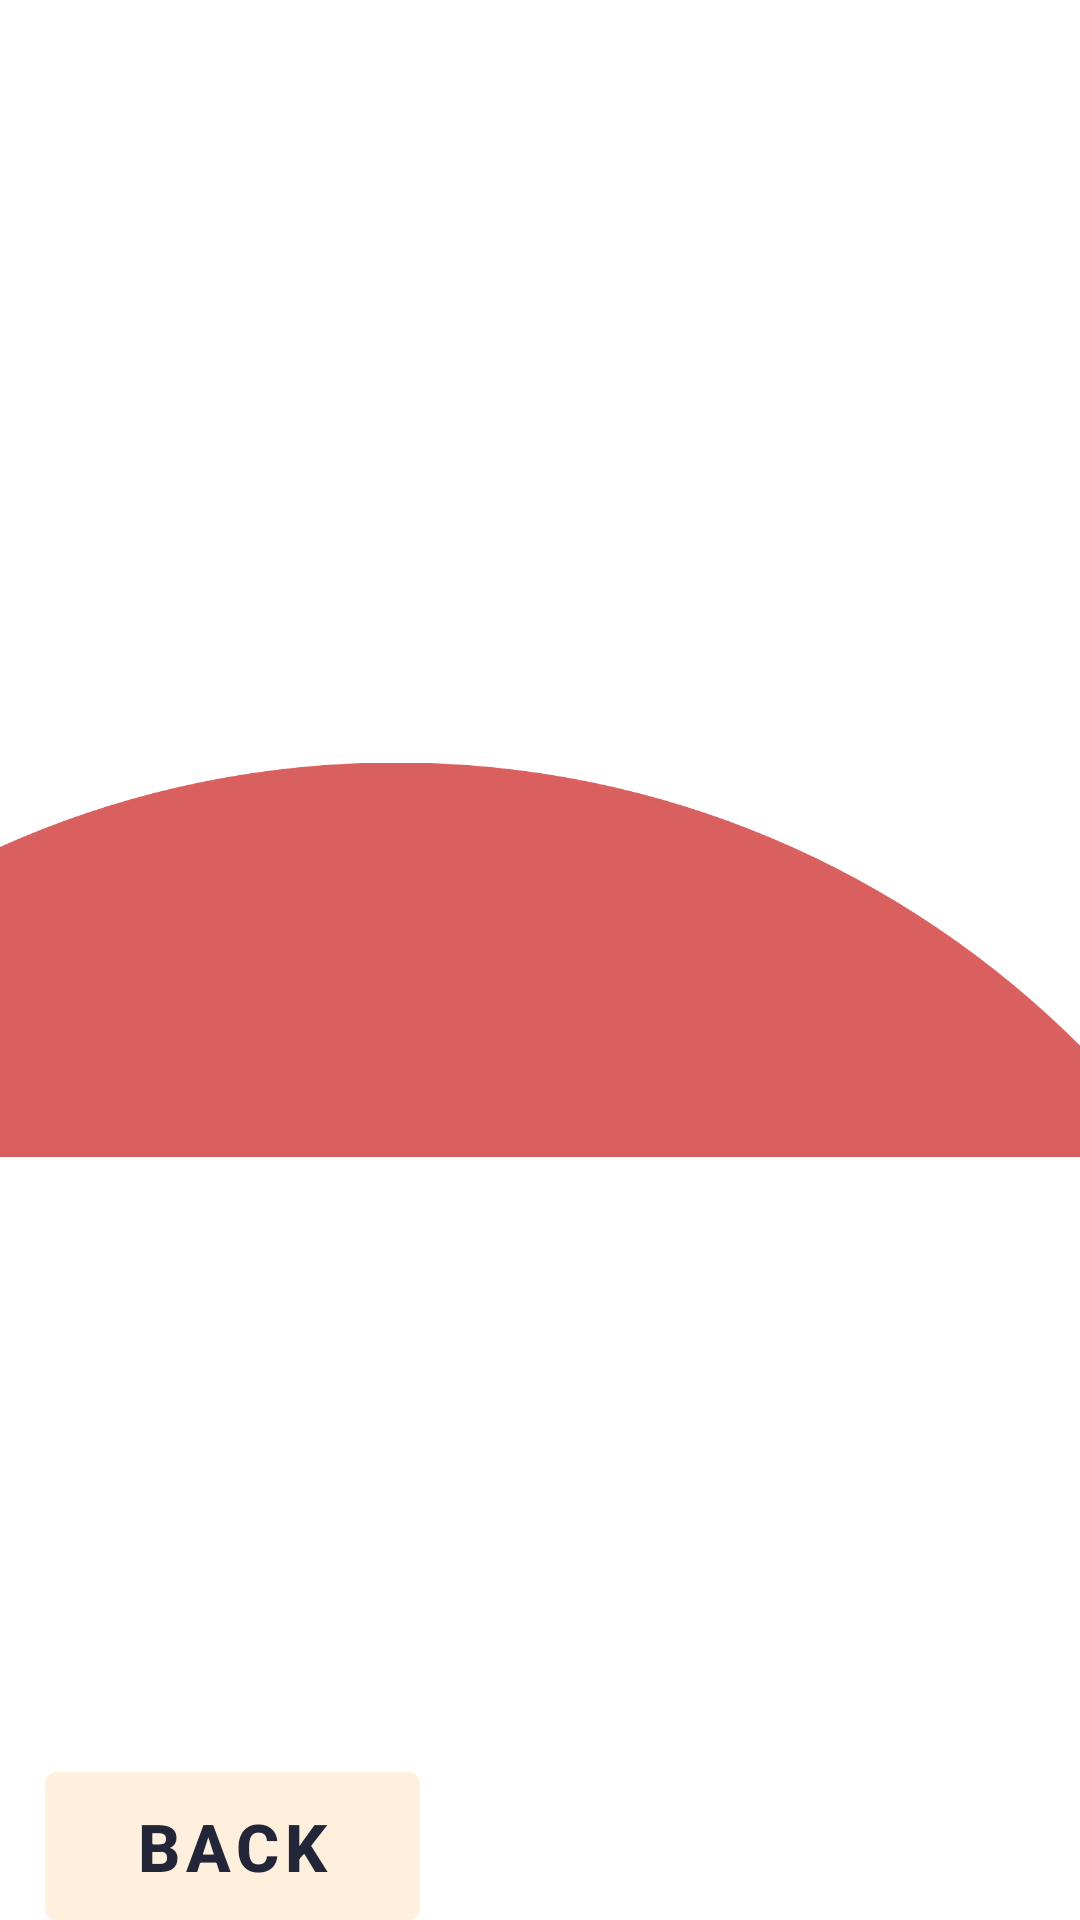

Android layout source for this screen:
<!-- AndroidManifest.xml: application theme AppTheme -->
<!-- res/layout/second_item_footer.xml -->
<?xml version="1.0" encoding="utf-8"?>
<RelativeLayout xmlns:android="http://schemas.android.com/apk/res/android"
    android:layout_width="match_parent"
    android:layout_height="wrap_content"
    xmlns:app="http://schemas.android.com/apk/res-auto">

    <ImageView
        android:id="@+id/oval_image_bottom"
        android:layout_width="wrap_content"
        android:layout_height="wrap_content"
        android:layout_centerInParent="true"
        android:src="@drawable/oval_bottom_back" />

    <com.google.android.material.button.MaterialButton
        android:id="@+id/backButton"
        android:layout_width="wrap_content"
        android:layout_height="wrap_content"
        android:background="@drawable/background_ripple"
        app:backgroundTint="@null"
        android:layout_alignParentBottom="true"
        android:layout_alignParentStart="true"
        android:layout_centerInParent="true"
        android:layout_marginStart="15dp"
        android:paddingStart="30dp"
        android:paddingEnd="30dp"
        android:text="@string/back"
        android:enabled="true"
        android:textColor="@color/dark_grey"
        android:textSize="22sp"
        android:textStyle="bold" />

</RelativeLayout>
<!-- resources referenced by this layout -->
<resources>
  <color name="dark_grey">#232539</color>
  <!-- drawable background_ripple (drawable) -->
  <?xml version="1.0" encoding="utf-8"?>
  <ripple xmlns:android="http://schemas.android.com/apk/res/android"
      xmlns:tools="http://schemas.android.com/tools"
      android:color="@color/ripple_blue"
      tools:targetApi="lollipop"> 
      <item>
          <selector>
              <item android:state_enabled="true">
                  <shape android:shape="rectangle">
                      <solid android:color="@color/light_orange" /> 
                      <corners android:radius="@dimen/button_corner_radius" />
                  </shape>
              </item>
  
              <item android:state_enabled="false">
                  <shape android:shape="rectangle">
                      <solid android:color="@color/greys_grey_20" />
                      <corners android:radius="@dimen/button_corner_radius" />
                  </shape>
              </item>
          </selector>
  
      </item>
  </ripple>
  <!-- drawable oval_bottom_back: png bitmap (drawable-hdpi, 11441 bytes) -->
  <string name="back">Back</string>
  <style name="AppTheme" parent="Theme.MaterialComponents.Light.DarkActionBar">
          
          <item name="colorPrimary">@color/colorPrimary</item>
          <item name="colorPrimaryDark">@color/colorPrimaryDark</item>
          <item name="colorAccent">@color/colorAccent</item>
      </style>
  <color name="ripple_blue">#c1d7ec</color>
  <color name="light_orange">#FFEFDD</color>
  <dimen name="button_corner_radius">4dp</dimen>
  <color name="greys_grey_20">#CCCCCC</color>
  <color name="colorPrimary">#6200EE</color>
  <color name="colorPrimaryDark">#3700B3</color>
  <color name="colorAccent">#03DAC5</color>
</resources>
